Run: headless pygame with SDL's dummy video driver; simulated clock (each Clock.tick advances the game by its frame time, no real sleeping); random seed 0; keys injected as events and as key.get_pressed() state; mouse plan: one left click at the window centre at the start of phase 2, then a move to the lower-right quarter at the start of phase 3.
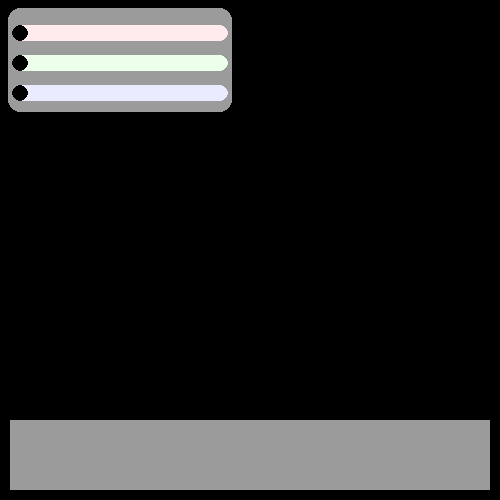
Frame 1 of 4 · flips 1–60 · no input
Frame 2 of 4 · flips 61–180 · clicked the window centre · tapped SPACE, RETURN · held RIGHT (→), D · screen unchanged from frame 1, image omitted
Frame 3 of 4 · flips 181–300 · moved the mouse to the lower-right quarter · held DOWN (↓), S · screen unchanged from frame 2, image omitted
Frame 4 of 4 · flips 301–420 · held LEFT (←), A, UP (↑), W · screen unchanged from frame 3, image omitted

The pygame program that drew these frames:

import pygame
'''
这是我从plane War中提取的UI库
有大小框选框
开关
颜色取色器
'''
class hqyui(object):
    def colorChooser(screen):
        '''
        简陋的选色器
        '''
        r=0
        b=0
        g=0
        running = True
        x=0
        y=0
        down = False
        while running:
            for event in  pygame.event.get() :
                if event.type == pygame.QUIT:
                    pygame.quit()
                    quit()
                if event.type == pygame.MOUSEMOTION:
                    x,y = pygame.mouse.get_pos()
                if event.type == pygame.MOUSEBUTTONDOWN:
                    down = True
                if event.type == pygame.MOUSEBUTTONUP:
                    down = False
                    if x > 10 and x < 490 and y > 410 and y < 490:
                        return [r,g,b]
                if down:
                    x,y = pygame.mouse.get_pos()
                    if x >= 20 and x <= 220:
                        print("True")
                        if y >= 25 and y <= 55:
                            r = x-20
                        if y >= 55 and y <= 65 :
                            g = x-20
                        if y >= 85 and y <= 95:
                            print(y)
                            b = x-20
            screen.fill([r,g,b])
            pygame.draw.rect(screen,[155,155,155],[20,8,200,104])
            pygame.draw.circle(screen,[155,155,155],[20,20],12)
            pygame.draw.circle(screen,[155,155,155],[220,20],12)
            pygame.draw.circle(screen,[155,155,155],[220,100],12)
            pygame.draw.circle(screen,[155,155,155],[20,100],12)
            pygame.draw.rect(screen,[155,155,155],[8,20,12,80])
            pygame.draw.rect(screen,[155,155,155],[220,20,12,80])
            pygame.draw.rect(screen,[255,235,235],[20,25,200,16])
            pygame.draw.rect(screen,[235,255,235],[20,55,200,16])
            pygame.draw.rect(screen,[235,235,255],[20,85,200,16])
            pygame.draw.circle(screen,[255,235,235],[20,33],8)
            pygame.draw.circle(screen,[235,255,235],[20,63],8)
            pygame.draw.circle(screen,[235,235,255],[20,93],8)
            pygame.draw.circle(screen,[255,235,235],[220,33],8)
            pygame.draw.circle(screen,[235,255,235],[220,63],8)
            pygame.draw.circle(screen,[235,235,255],[220,93],8)
            pygame.draw.circle(screen,[r,g,b],[20+r,33],8)
            pygame.draw.circle(screen,[r,g,b],[20+g,63],8)
            pygame.draw.circle(screen,[r,g,b],[20+b,93],8)
            pygame.draw.rect(screen,[155,155,155],[10,420,480,70])
            pygame.display.update()
    def print_screen(screen,font,string="", pos=(210, 260), color='black'):
        screen.blit(font.render(
            string, True, color), pos)
    
    def draw_switch(screen,situation, pos, position):
        if position + pos[1] >= 50:
            if situation == True:
                pygame.draw.circle(screen, [200, 100, 100], [
                                   pos[0], pos[1]+5+position], 12)
                pygame.draw.circle(screen, [200, 100, 100], [
                                   pos[0]+20, pos[1]+5+position], 12)
                pygame.draw.rect(screen, [200, 100, 100], [
                                 pos[0], pos[1]-7+position, 20, 24])
                pygame.draw.circle(screen, [255, 255, 255], [
                                   pos[0]+20, pos[1]+5+position], 8)
            if situation == False:
                pygame.draw.circle(screen, [100, 100, 100], [
                                   pos[0], pos[1]+5+position], 12)
                pygame.draw.circle(screen, [100, 100, 100], [
                                   pos[0]+20, pos[1]+5+position], 12)
                pygame.draw.rect(screen, [100, 100, 100], [
                                 pos[0], pos[1]-7+position, 20, 24])
                pygame.draw.circle(screen, [255, 255, 255], [
                                   pos[0], pos[1]+position+5], 8)

    def bind_switch(event, pos, position):
        if event.type == pygame.MOUSEBUTTONUP and position + pos[1] >= 30:
            try:
                if pygame.mouse.get_pos()[0] >= pos[0]-5 and pygame.mouse.get_pos()[0] <= pos[0]+30 and pygame.mouse.get_pos()[1] >= pos[1]-5+position and pygame.mouse.get_pos()[1] <= pos[1]+24+position:
                    return True
            except:
                return None
            return False

    def switch(situation, pos, text, position):
        hqyui.draw_switch(
            situation, [pos[0]+360, pos[1]+10], position=position)
        hqyui.print_screen(text, pos, color='white')

    def draw_addbox(screen,value, pos, text, position):
        hqyui.print_screen(text, pos, color='white')
        if value <= 0:
            pygame.draw.rect(screen, [150, 100, 100], [
                             pos[0]+330, pos[1]+position, 20, 20])
        else:
            pygame.draw.rect(screen, [200, 100, 100], [
                             pos[0]+330, pos[1]+position, 20, 20])
        pygame.draw.rect(screen, [200, 100, 100], [
                         pos[0]+352, pos[1]+position, 40, 20])
        pygame.draw.rect(screen, [200, 100, 100], [
                         pos[0]+394, pos[1]+position, 20, 20])
        hqyui.print_screen(
            "-", [pos[0]+335, pos[1]-5+position], color='white')
        hqyui.print_screen(
            "+", [pos[0]+398, pos[1]-6+position], color='white')
        hqyui.print_screen(
            str(value), [pos[0]+356, pos[1]-4+position], color='white')

    def bind_addbox(pos):
        try:
            [pos1, pos2] = pygame.mouse.get_pos()
        except:
            return 0
        if pos1 > pos[0]+330 and pos1 < pos[0]+350 and pos2 > pos[1] and pos2 < pos[1]+20:
            return -1
        elif pos1 > pos[0]+394 and pos1 < pos[0]+414 and pos2 > pos[1] and pos2 < pos[1]+20:
            return 1
        else:
            return 0


if __name__ == '__main__':
    pygame.init()
    window = pygame.display.set_mode((500,500))
    hqyui.colorChooser(window)
